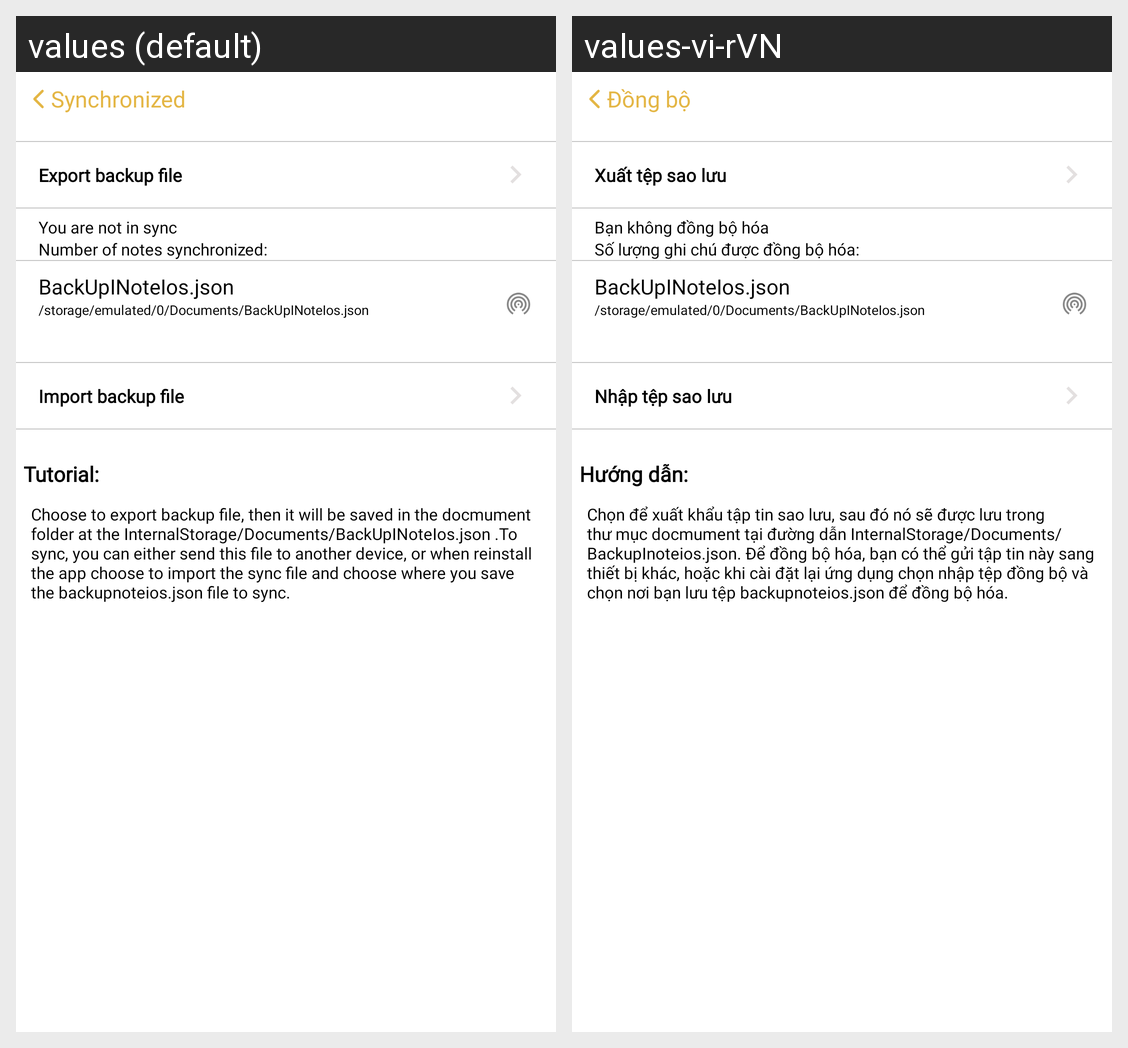

The Android screen above is rendered under two locales of the same app. Produce the string resources it draws, with the default and per-locale values.
Android screen res/layout/activity_sync.xml rendered under 2 locales, left to right: values (default), values-vi-rVN. Device: Nexus 5 (rendered at 1080×1920; each locale shown at half size, 540×960, under a caption strip naming it); theme Theme.Design.NoActionBar.
Strings drawn on this screen, with the default value and each locale's value (text and hints the layout hard-codes, and strings that could not be matched under every locale, appear in the picture but are not listed):

synchronized2
  values: Synchronized
  values-vi-rVN: Đồng bộ

export_backup_file
  values: Export backup file
  values-vi-rVN: Xuất tệp sao lưu

you_are_not_in_sync
  values: You are not in sync
  values-vi-rVN: Bạn không đồng bộ hóa

number_of_notes_synchronized
  values: Number of notes synchronized:
  values-vi-rVN: Số lượng ghi chú được đồng bộ hóa:

import_file_backup
  values: Import backup file
  values-vi-rVN: Nhập tệp sao lưu

tutorial
  values: Tutorial:
  values-vi-rVN: Hướng dẫn:

choose_to_export_backup
  values: Choose to export backup file, then it will be saved in the docmument folder at the InternalStorage/Documents/BackUpINoteIos.json .To sync, you can either send this file to another device, or when reinstall the app choose to import the sync file and choose where you save the backupnoteios.json file to sync.
  values-vi-rVN: Chọn để xuất khẩu tập tin sao lưu, sau đó nó sẽ được lưu trong thư mục docmument tại đường dẫn InternalStorage/Documents/BackupInoteios.json. Để đồng bộ hóa, bạn có thể gửi tập tin này sang thiết bị khác, hoặc khi cài đặt lại ứng dụng chọn nhập tệp đồng bộ và chọn nơi bạn lưu tệp backupnoteios.json để đồng bộ hóa.
